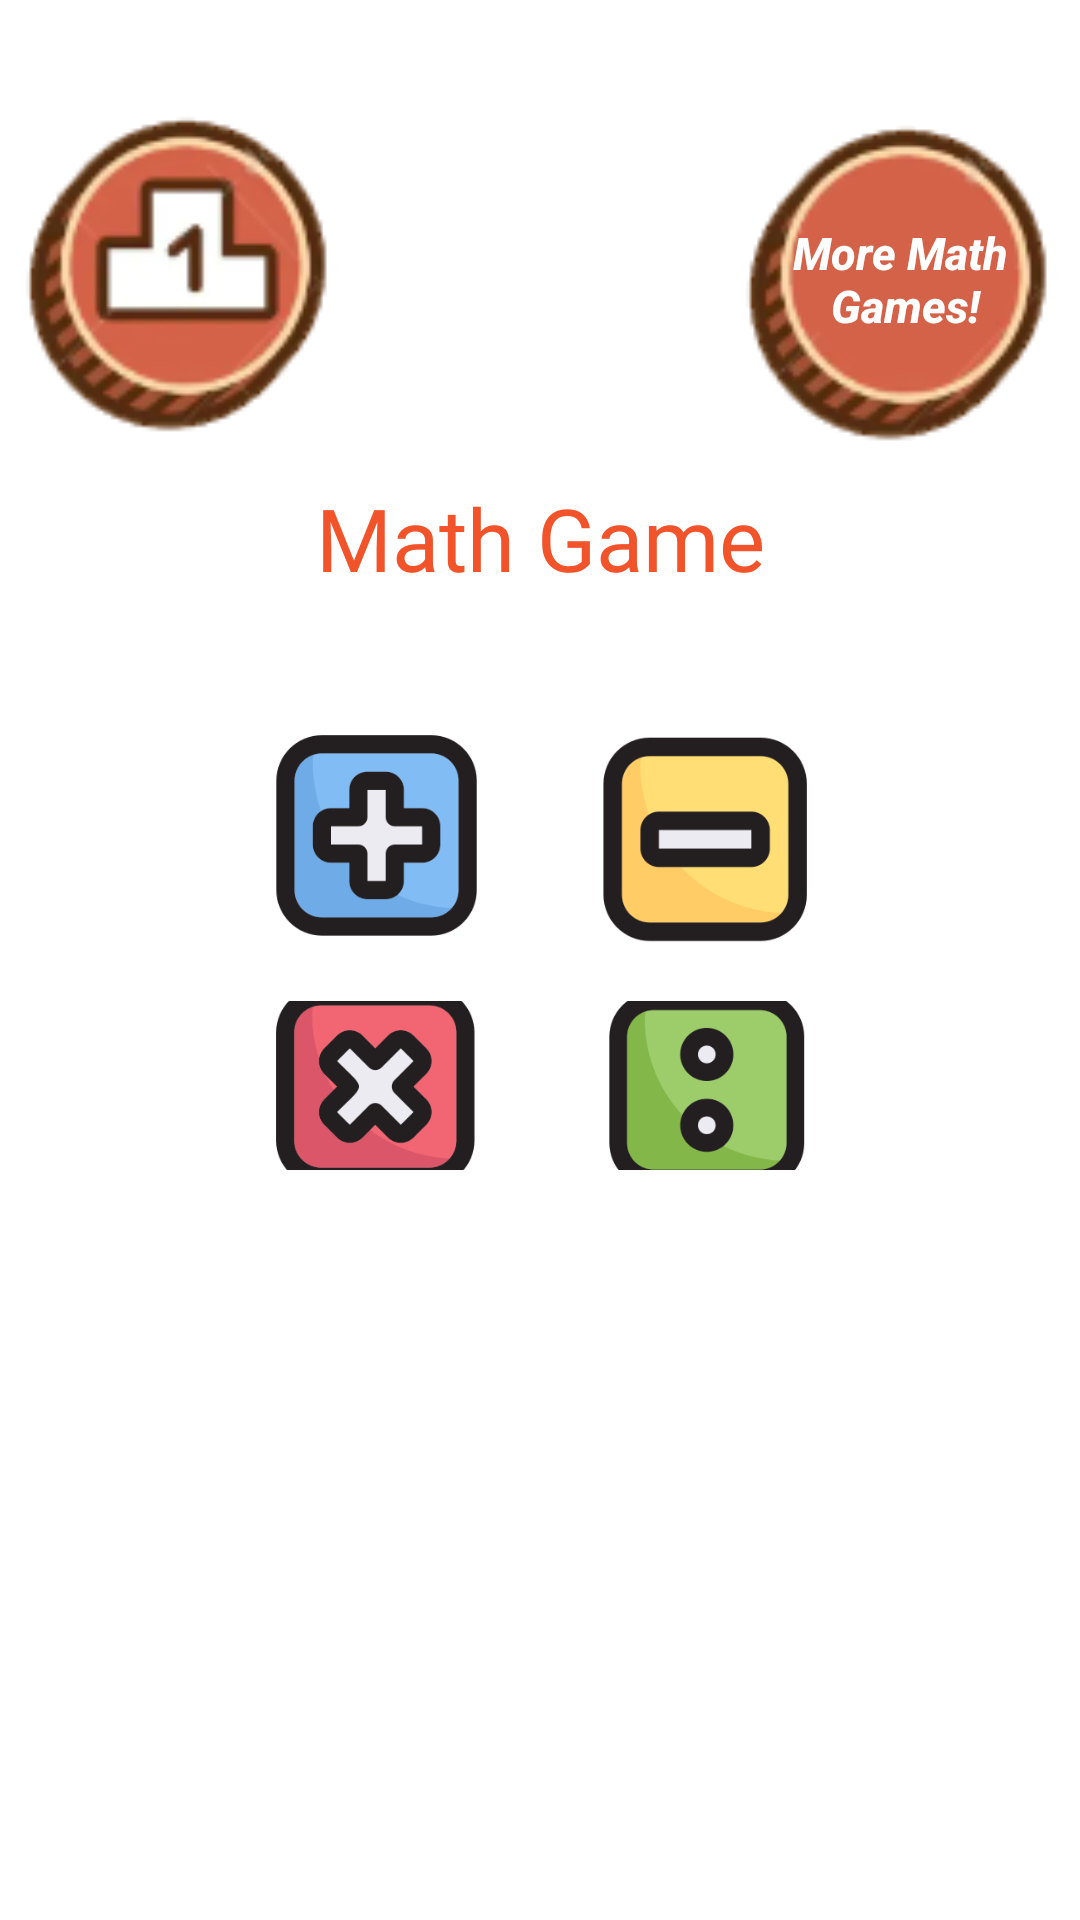

Here is an Android app screen rendered from its layout file. Give the layout XML and the strings, colors and styles it references.
<!-- AndroidManifest.xml: application theme Theme.MathProject -->
<!-- res/layout/play_fragment.xml -->
<?xml version="1.0" encoding="utf-8"?>
<androidx.constraintlayout.widget.ConstraintLayout xmlns:android="http://schemas.android.com/apk/res/android"
    xmlns:app="http://schemas.android.com/apk/res-auto"
    xmlns:tools="http://schemas.android.com/tools"
    android:layout_width="match_parent"
    android:layout_height="match_parent"
    tools:context=".PlayFragment">

    <LinearLayout
        android:id="@+id/linearLayout"
        android:layout_width="match_parent"
        android:layout_height="match_parent"
        android:layout_gravity="center"
        android:background="@drawable/play_background"
        android:gravity="center"
        android:importantForAccessibility="no"
        android:orientation="vertical"
        tools:context=".PlayActivity"
        tools:layout_editor_absoluteX="0dp"
        tools:layout_editor_absoluteY="0dp">

        <ImageView
            android:id="@+id/btn_records"
            android:layout_width="120dp"
            android:layout_height="120dp"
            android:layout_marginTop="50dp"
            android:background="@drawable/btn_highscore"
            android:importantForAccessibility="no"
            android:translationX="-120dp"
            android:translationY="-20dp" />

        <androidx.appcompat.widget.AppCompatButton
            android:id="@+id/web_support"
            android:layout_width="120dp"
            android:layout_height="120dp"
            android:layout_marginTop="20dp"
            android:background="@drawable/btn_clear"
            android:text="@string/more_math_games"
            android:textAllCaps="false"
            android:textColor="@color/white"
            android:textSize="15sp"
            android:textStyle="italic|bold"
            android:translationX="120dp"
            android:translationY="-157dp" />


        <TextView
            android:layout_width="match_parent"
            android:layout_height="wrap_content"
            android:layout_marginBottom="25dp"
            android:fontFamily="@font/thebomb"
            android:text="@string/math_game"
            android:textAlignment="center"
            android:textColor="#F1532B"
            android:textSize="29sp"
            android:translationY="-150dp" />


        <LinearLayout
            android:layout_width="match_parent"
            android:layout_height="wrap_content"
            android:layout_gravity="center"
            android:gravity="center"
            android:orientation="horizontal"
            android:translationY="-150dp">

            <ImageView
                android:id="@+id/addition"
                android:layout_width="80dp"
                android:layout_height="80dp"
                android:layout_margin="15dp"
                android:src="@drawable/addition" />

            <ImageView
                android:id="@+id/subtraction"
                android:layout_width="80dp"
                android:layout_height="80dp"
                android:layout_margin="15dp"
                android:src="@drawable/subtraction" />
        </LinearLayout>

        <LinearLayout
            android:layout_width="match_parent"
            android:layout_height="wrap_content"
            android:layout_gravity="center"
            android:layout_marginBottom="100dp"
            android:gravity="center"
            android:orientation="horizontal"
            android:translationY="-150dp">

            <ImageView
                android:id="@+id/multiplication"
                android:layout_width="80dp"
                android:layout_height="80dp"
                android:layout_margin="15dp"
                android:src="@drawable/multiplication" />

            <ImageView
                android:id="@+id/division"
                android:layout_width="80dp"
                android:layout_height="80dp"
                android:layout_margin="15dp"
                android:src="@drawable/division" />

        </LinearLayout>

        <LinearLayout
            android:layout_width="match_parent"
            android:layout_height="wrap_content"
            android:layout_gravity="center"
            android:gravity="center"
            android:orientation="horizontal">


        </LinearLayout>


    </LinearLayout>


</androidx.constraintlayout.widget.ConstraintLayout>
<!-- resources referenced by this layout -->
<resources>
  <!-- drawable addition: png bitmap (drawable-v24, 8919 bytes) -->
  <!-- drawable btn_clear: png bitmap (drawable-v24, 8558 bytes) -->
  <!-- drawable btn_highscore: png bitmap (drawable-v24, 11101 bytes) -->
  <!-- drawable division: png bitmap (drawable-v24, 10659 bytes) -->
  <!-- drawable multiplication: png bitmap (drawable-v24, 11925 bytes) -->
  <!-- drawable subtraction: png bitmap (drawable-v24, 7137 bytes) -->
  <string name="math_game">Math Game</string>
  <string name="more_math_games">More Math\n Games!</string>
  <style name="Theme.MathProject" parent="Theme.MaterialComponents.DayNight.DarkActionBar">
          
          <item name="colorPrimary">@color/purple_500</item>
          <item name="colorPrimaryVariant">@color/purple_700</item>
          <item name="colorOnPrimary">@color/white</item>
          
          <item name="colorSecondary">@color/teal_200</item>
          <item name="colorSecondaryVariant">@color/teal_700</item>
          <item name="colorOnSecondary">@color/black</item>
          
          <item name="android:statusBarColor">?attr/colorPrimaryVariant</item>
          
      </style>
  <!-- not gathered from this repository: default colours our renderer supplied (Android Studio template values) -->
  <color name="purple_500">#FF6200EE</color>
  <color name="purple_700">#FF3700B3</color>
  <color name="teal_200">#FF03DAC5</color>
  <color name="teal_700">#FF018786</color>
  <color name="black">#FF000000</color>
  <color name="white">#FFFFFFFF</color>
</resources>
